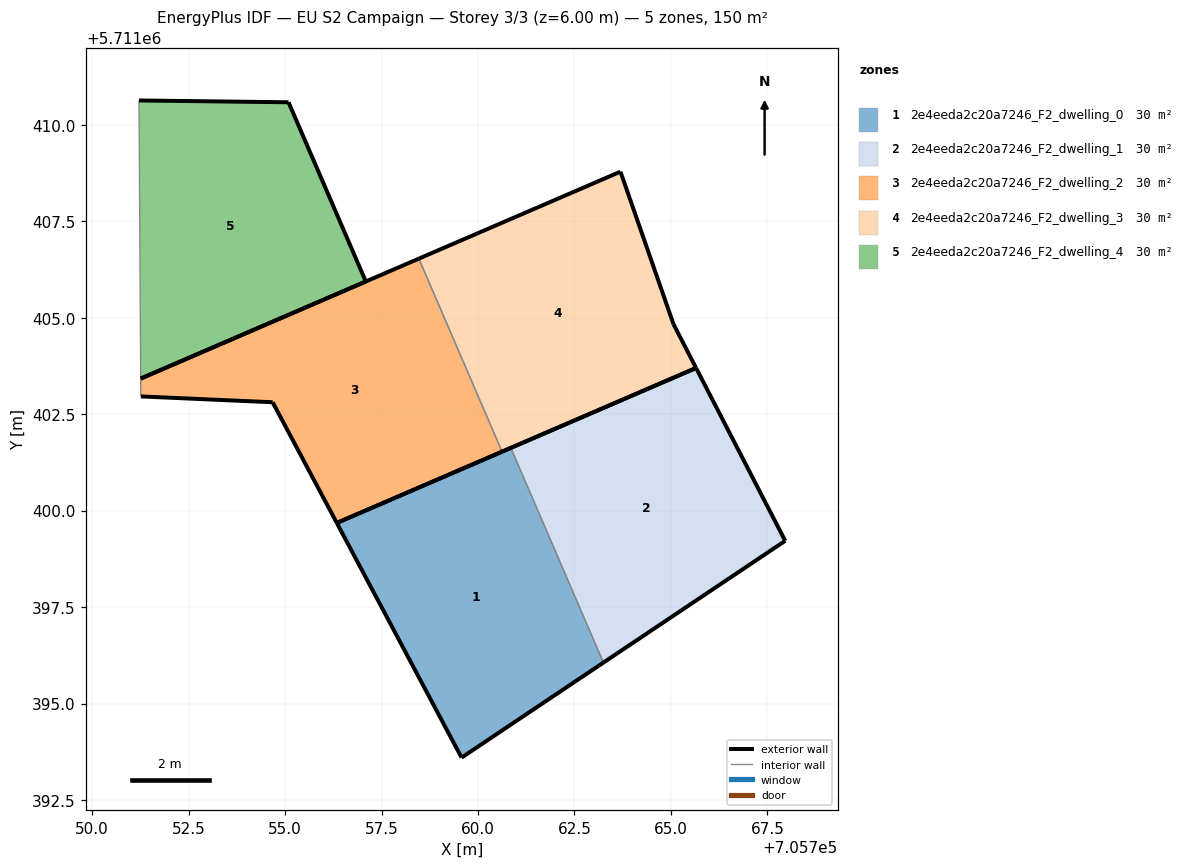
=== STOREY PLAN SPEC (per zone: floor XY polygon, exterior-wall plan segments, windows/doors) ===
zone 1: 2e4eeda2c20a7246_F2_dwelling_0  (30.0 m²)
  floor: (705763.25, 5711396.06) (705760.85, 5711401.63) (705756.34, 5711399.68) (705759.57, 5711393.60)
  exterior wall: (705763.25, 5711396.06) – (705759.57, 5711393.60)  [4.4 m]
  exterior wall: (705759.57, 5711393.60) – (705756.34, 5711399.68)  [6.9 m]
  exterior wall: (705756.34, 5711399.68) – (705760.85, 5711401.63)  [4.9 m]
  interior walls: 1
zone 2: 2e4eeda2c20a7246_F2_dwelling_1  (30.0 m²)
  floor: (705767.96, 5711399.22) (705765.65, 5711403.70) (705760.85, 5711401.63) (705763.25, 5711396.06)
  exterior wall: (705765.65, 5711403.70) – (705767.96, 5711399.22)  [5.0 m]
  exterior wall: (705767.96, 5711399.22) – (705763.25, 5711396.06)  [5.7 m]
  exterior wall: (705760.85, 5711401.63) – (705765.65, 5711403.70)  [5.2 m]
  interior walls: 1
zone 3: 2e4eeda2c20a7246_F2_dwelling_2  (30.0 m²)
  floor: (705760.62, 5711401.53) (705758.47, 5711406.53) (705751.26, 5711403.42) (705751.26, 5711402.96) (705754.68, 5711402.81) (705756.34, 5711399.68)
  exterior wall: (705751.26, 5711403.42) – (705758.47, 5711406.53)  [7.9 m]
  exterior wall: (705760.62, 5711401.53) – (705756.34, 5711399.68)  [4.7 m]
  exterior wall: (705756.34, 5711399.68) – (705754.68, 5711402.81)  [3.5 m]
  exterior wall: (705754.68, 5711402.81) – (705751.26, 5711402.96)  [3.4 m]
  interior walls: 2
zone 4: 2e4eeda2c20a7246_F2_dwelling_3  (30.0 m²)
  floor: (705765.65, 5711403.70) (705765.07, 5711404.83) (705763.69, 5711408.79) (705758.47, 5711406.53) (705760.62, 5711401.53)
  exterior wall: (705758.47, 5711406.53) – (705763.69, 5711408.79)  [5.7 m]
  exterior wall: (705763.69, 5711408.79) – (705765.07, 5711404.83)  [4.2 m]
  exterior wall: (705765.07, 5711404.83) – (705765.65, 5711403.70)  [1.3 m]
  exterior wall: (705765.65, 5711403.70) – (705760.62, 5711401.53)  [5.5 m]
  interior walls: 1
zone 5: 2e4eeda2c20a7246_F2_dwelling_4  (30.0 m²)
  floor: (705757.09, 5711405.94) (705755.09, 5711410.58) (705751.21, 5711410.63) (705751.26, 5711403.42)
  exterior wall: (705755.09, 5711410.58) – (705757.09, 5711405.94)  [5.1 m]
  exterior wall: (705757.09, 5711405.94) – (705751.26, 5711403.42)  [6.4 m]
  exterior wall: (705751.21, 5711410.63) – (705755.09, 5711410.58)  [3.9 m]
  interior walls: 1

=== DERIVED (storey summary) ===
Building: EU S2 Campaign
Storey: 3 of 3  (floor level z = 6.00 m)
Storey gross floor area: 150.2 m²
Zones on this storey: 5
  - 2e4eeda2c20a7246_F2_dwelling_0: floor 30.0 m²; exterior wall 16.2 m (48.7 m²); WWR 0.0%
  - 2e4eeda2c20a7246_F2_dwelling_1: floor 30.0 m²; exterior wall 15.9 m (47.8 m²); WWR 0.0%
  - 2e4eeda2c20a7246_F2_dwelling_2: floor 30.0 m²; exterior wall 19.5 m (58.4 m²); WWR 0.0%
  - 2e4eeda2c20a7246_F2_dwelling_3: floor 30.0 m²; exterior wall 16.6 m (49.9 m²); WWR 0.0%
  - 2e4eeda2c20a7246_F2_dwelling_4: floor 30.0 m²; exterior wall 15.3 m (45.9 m²); WWR 0.0%
Zone adjacency (shared interzone walls):
  - 2e4eeda2c20a7246_F2_dwelling_0 ↔ 2e4eeda2c20a7246_F2_dwelling_1
  - 2e4eeda2c20a7246_F2_dwelling_2 ↔ 2e4eeda2c20a7246_F2_dwelling_3